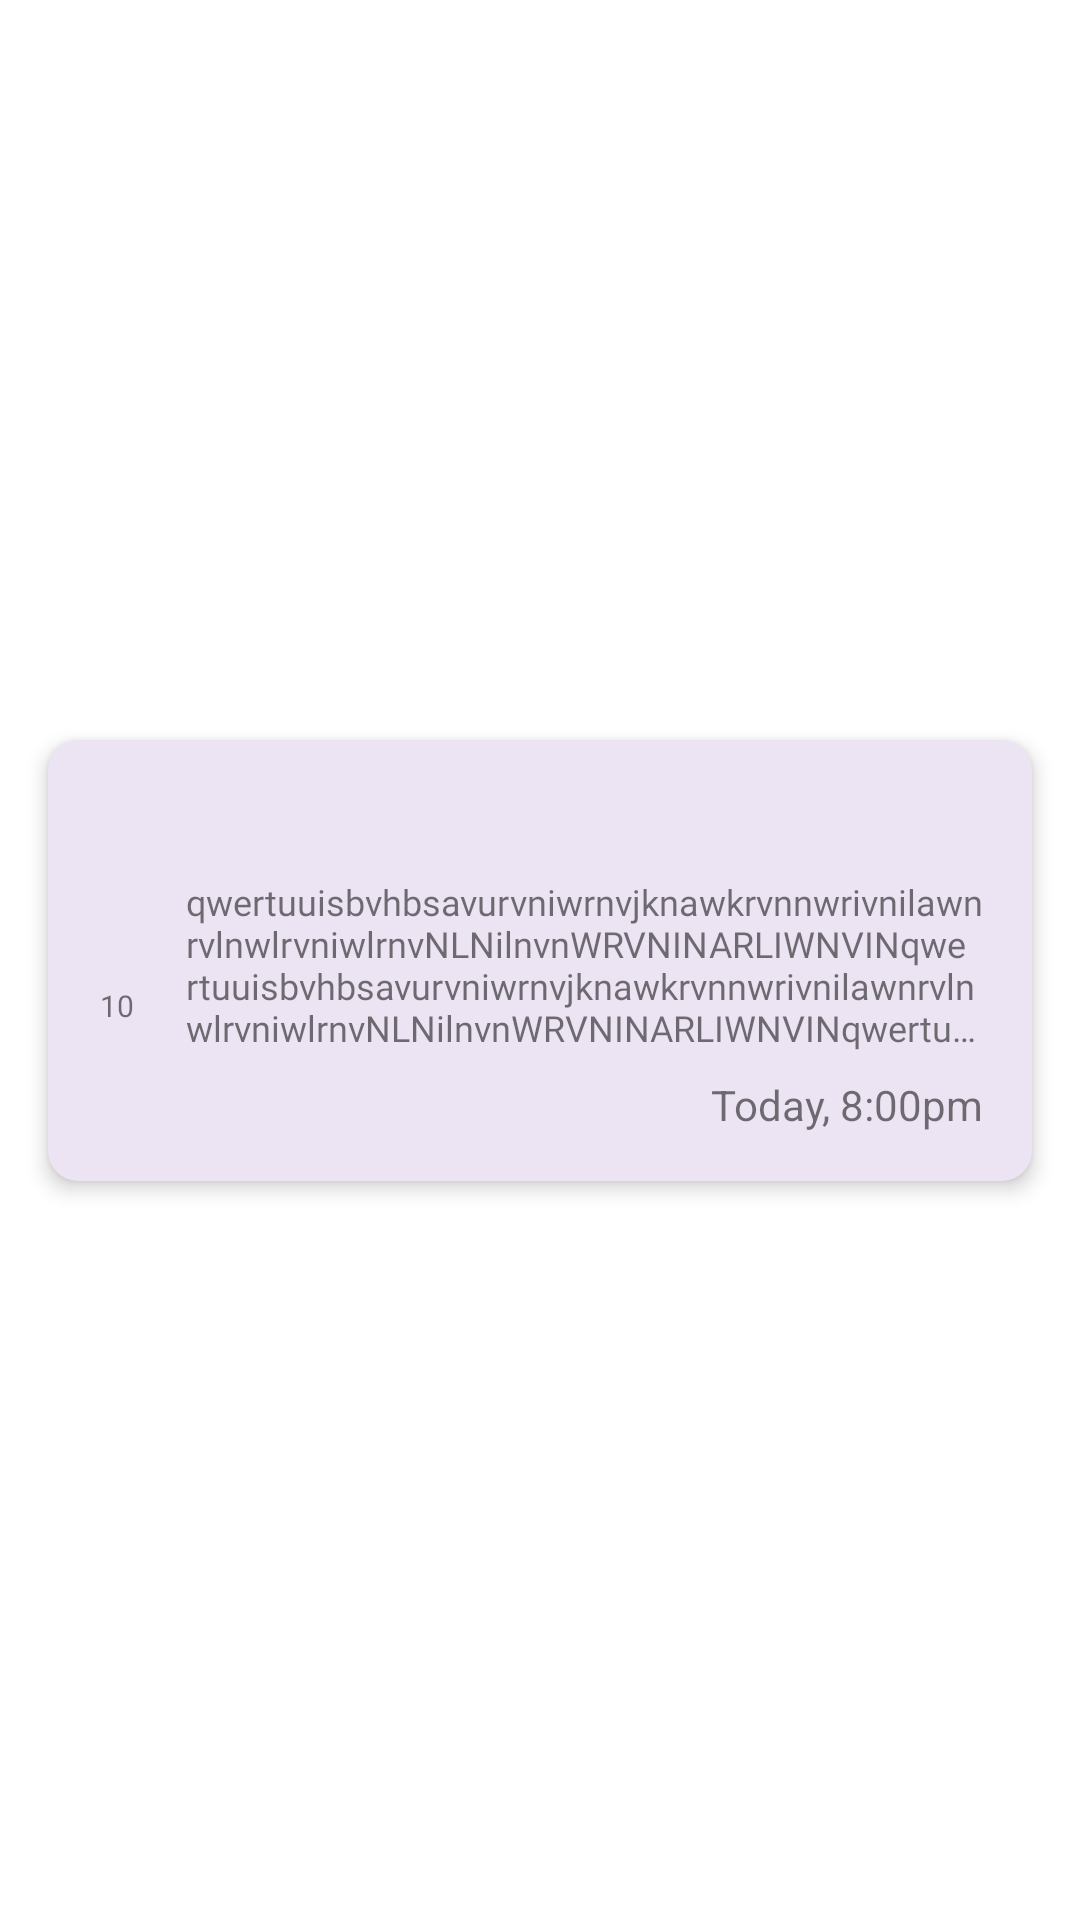

This screen was rendered from an Android layout file. Write that file and the resources it references.
<!-- AndroidManifest.xml: application theme Theme.Solvo -->
<!-- res/layout/problem_item.xml -->
<?xml version="1.0" encoding="utf-8"?>
<androidx.constraintlayout.widget.ConstraintLayout xmlns:android="http://schemas.android.com/apk/res/android"
    xmlns:app="http://schemas.android.com/apk/res-auto"
    xmlns:tools="http://schemas.android.com/tools"
    android:layout_width="match_parent"
    android:layout_height="wrap_content">

    <androidx.cardview.widget.CardView
        android:id="@+id/card_view"
        android:layout_width="match_parent"
        android:layout_height="wrap_content"
        android:layout_marginStart="16dp"
        android:layout_marginTop="8dp"
        android:layout_marginEnd="16dp"
        android:layout_marginBottom="8dp"
        app:cardBackgroundColor="@color/purple_50"
        app:cardCornerRadius="10dp"
        app:cardElevation="4dp"
        app:layout_constraintBottom_toBottomOf="parent"
        app:layout_constraintEnd_toEndOf="parent"
        app:layout_constraintStart_toStartOf="parent"
        app:layout_constraintTop_toTopOf="parent">

        <androidx.constraintlayout.widget.ConstraintLayout
            android:layout_width="match_parent"
            android:layout_height="wrap_content"
            android:background="?android:selectableItemBackground"
            android:clickable="false">

            <TextView
                android:id="@+id/item_title"
                android:layout_width="wrap_content"
                android:layout_height="wrap_content"
                android:layout_marginStart="8dp"
                android:layout_marginTop="16dp"
                android:capitalize="none"
                android:ellipsize="end"
                android:fontFamily="@font/montserrat_bold"
                android:maxLines="1"
                android:textAppearance="@style/TextAppearance.AppCompat.Body1"
                android:textColor="@color/black"
                android:textSize="16sp"
                app:layout_constraintStart_toEndOf="@+id/item_interest"
                app:layout_constraintTop_toTopOf="parent"
                tools:text="Problem#1" />

            <TextView
                android:id="@+id/item_details"
                android:layout_width="0dp"
                android:layout_height="wrap_content"
                android:layout_marginTop="8dp"
                android:layout_marginEnd="16dp"
                android:ellipsize="end"
                android:fontFamily="@font/montserrat"
                android:maxLines="4"
                android:text="qwertuuisbvhbsavurvniwrnvjknawkrvnnwrivnilawnrvlnwlrvniwlrnvNLNilnvnWRVNINARLIWNVINqwertuuisbvhbsavurvniwrnvjknawkrvnnwrivnilawnrvlnwlrvniwlrnvNLNilnvnWRVNINARLIWNVINqwertuuisbvhbsavurvniwrnvjknawkrvnnwrivnilawnrvlnwlrvniwlrnvNLNilnvnWRVNINARLIWNVINqwertuuisbvhbsavurvniwrnvjknawkrvnnwrivnilawnrvlnwlrvniwlrnvNLNilnvnWRVNINARLIWNVINqwertuuisbvhbsavurvniwrnvjknawkrvnnwrivnilawnrvlnwlrvniwlrnvNLNilnvnWRVNINARLIWNVINqwertuuisbvhbsavurvniwrnvjknawkrvnnwrivnilawnrvlnwlrvniwlrnvNLNilnvnWRVNINARLIWNVINqwertuuisbvhbsavurvniwrnvjknawkrvnnwrivnilawnrvlnwlrvniwlrnvNLNilnvnWRVNINARLIWNVINqwertuuisbvhbsavurvniwrnvjknawkrvnnwrivnilawnrvlnwlrvniwlrnvNLNilnvnWRVNINARLIWNVIN"
                android:textSize="12sp"
                app:layout_constraintEnd_toEndOf="parent"
                app:layout_constraintStart_toStartOf="@+id/item_title"
                app:layout_constraintTop_toBottomOf="@+id/item_title" />

            <TextView
                android:id="@+id/item_time"
                android:layout_width="wrap_content"
                android:layout_height="wrap_content"
                android:layout_marginTop="8dp"
                android:layout_marginEnd="16dp"
                android:layout_marginBottom="16dp"
                android:text="Today, 8:00pm"
                app:layout_constraintBottom_toBottomOf="parent"
                app:layout_constraintEnd_toEndOf="parent"
                app:layout_constraintTop_toBottomOf="@+id/item_details" />

            <TextView
                android:id="@+id/item_count"
                android:layout_width="wrap_content"
                android:layout_height="wrap_content"
                android:text="10"
                android:textSize="10sp"
                app:layout_constraintBottom_toBottomOf="parent"
                app:layout_constraintEnd_toEndOf="@+id/item_interest"
                app:layout_constraintHorizontal_bias="0.5"
                app:layout_constraintStart_toStartOf="@+id/item_interest"
                app:layout_constraintTop_toBottomOf="@+id/item_interest" />

            <ToggleButton
                android:id="@+id/item_interest"
                android:layout_width="30dp"
                android:layout_height="30dp"
                android:layout_marginStart="8dp"
                android:background="@drawable/heart"
                android:backgroundTint="@color/heart_tint"
                android:textOff=" "
                android:textOn=" "
                app:layout_constraintBottom_toTopOf="@+id/item_count"
                app:layout_constraintStart_toStartOf="parent"
                app:layout_constraintTop_toTopOf="parent"
                app:layout_constraintVertical_chainStyle="packed" />

        </androidx.constraintlayout.widget.ConstraintLayout>
    </androidx.cardview.widget.CardView>


</androidx.constraintlayout.widget.ConstraintLayout>
<!-- resources referenced by this layout -->
<resources>
  <color name="black">#FF000000</color>
  <color name="purple_50">#ECE4F3</color>
  <style name="Theme.Solvo" parent="Theme.MaterialComponents.Light.NoActionBar">
          
          <item name="colorPrimary">@color/purple_500</item>
          <item name="colorPrimaryVariant">#4E1085</item>
          <item name="colorOnPrimary">@color/white</item>
          
          <item name="colorSecondary">@color/black</item>
          <item name="colorSecondaryVariant">@color/black</item>
          <item name="colorOnSecondary">@color/white</item>
          
          <item name="android:statusBarColor" tools:targetApi="l">?attr/colorPrimaryVariant</item>
          
      </style>
  <color name="purple_500">#6314a8</color>
  <color name="white">#FFFFFFFF</color>
</resources>
